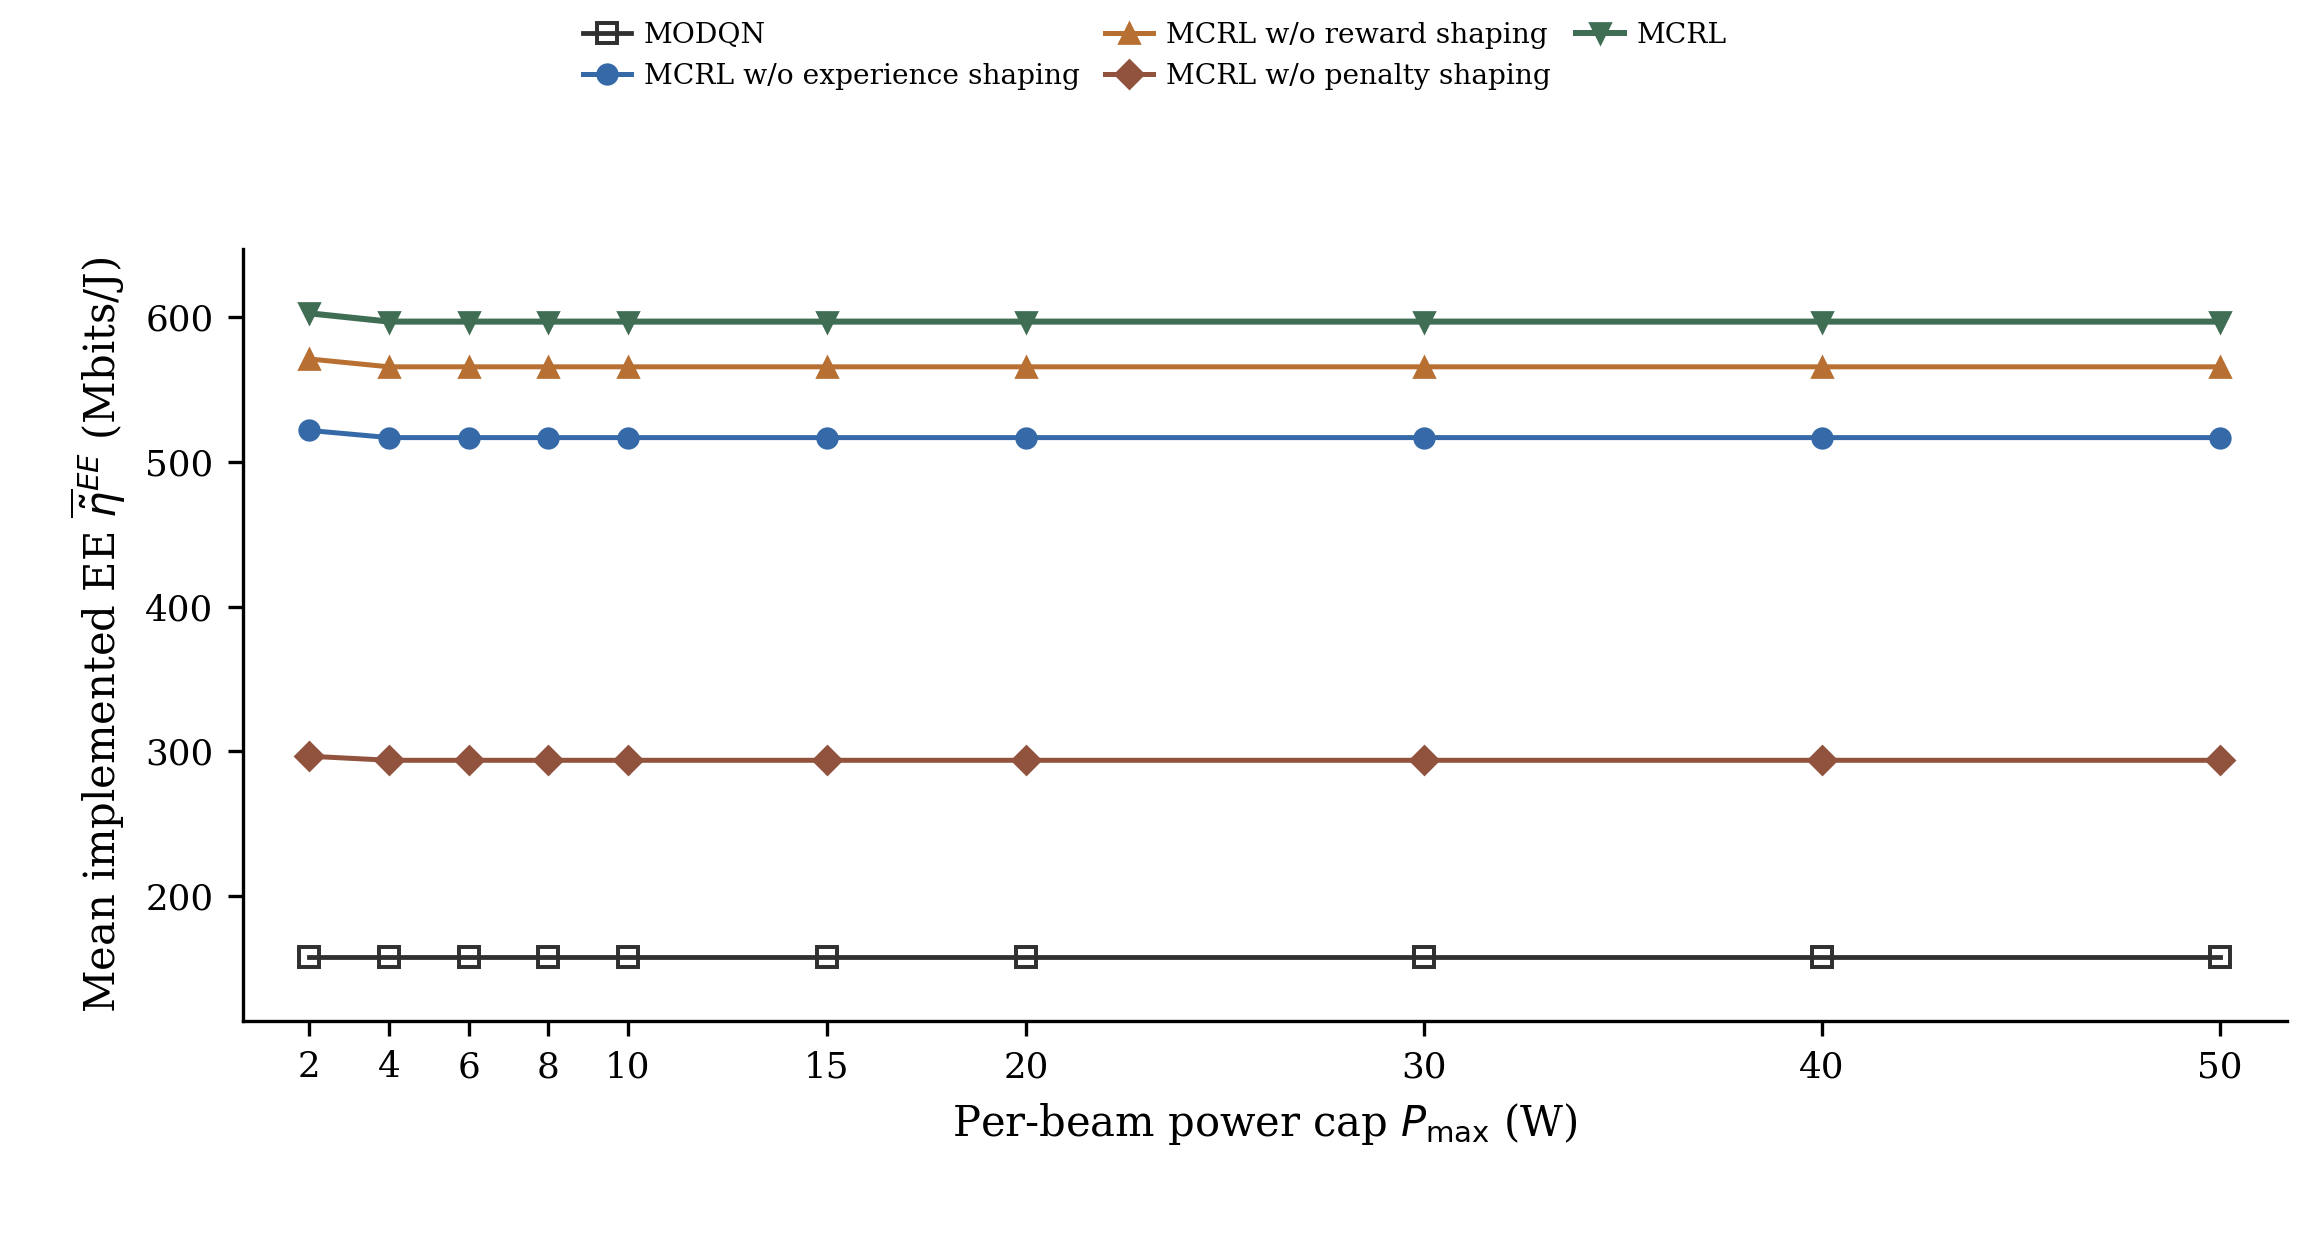

Source data for this figure (header and first rows):
Per-beam power cap P_max (W), MODQN, MCRL w/o experience shaping, MCRL w/o reward shaping, MCRL w/o penalty shaping, MCRL
2.0, 158.2, 521.7, 571.1, 296.7, 602.6
4.0, 158.2, 516.8, 565.7, 293.8, 596.9
6.0, 158.2, 516.8, 565.7, 293.8, 596.9
8.0, 158.2, 516.8, 565.7, 293.8, 596.9
10.0, 158.2, 516.8, 565.7, 293.8, 596.9
15.0, 158.2, 516.8, 565.7, 293.8, 596.9
20.0, 158.2, 516.8, 565.7, 293.8, 596.9
30.0, 158.2, 516.8, 565.7, 293.8, 596.9
40.0, 158.2, 516.8, 565.7, 293.8, 596.9
50.0, 158.2, 516.8, 565.7, 293.8, 596.9
